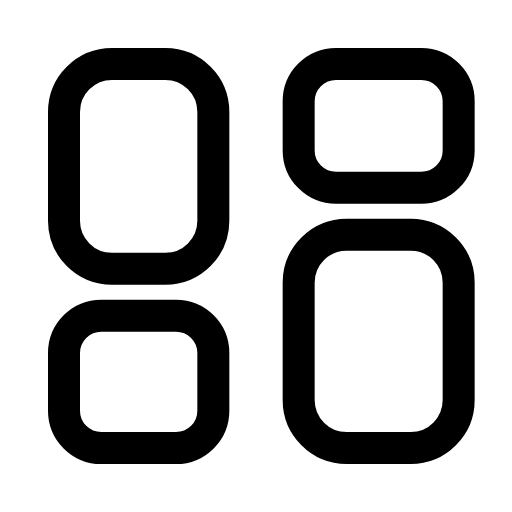
t = 0.00 s
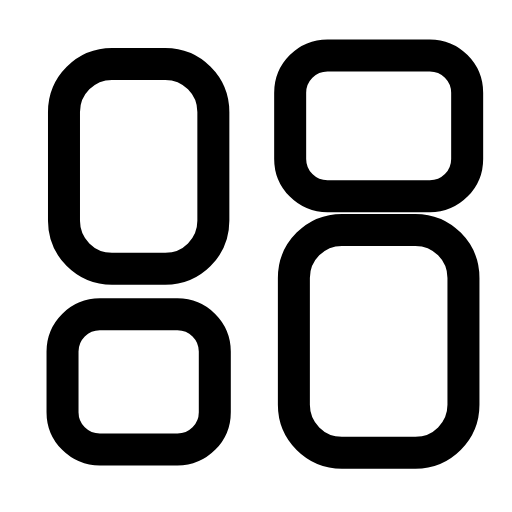
t = 0.30 s
t = 0.60 s: frame unchanged from t = 0.00 s, image omitted
t = 0.90 s: frame unchanged from t = 0.00 s, image omitted
t = 1.20 s: frame unchanged from t = 0.00 s, image omitted
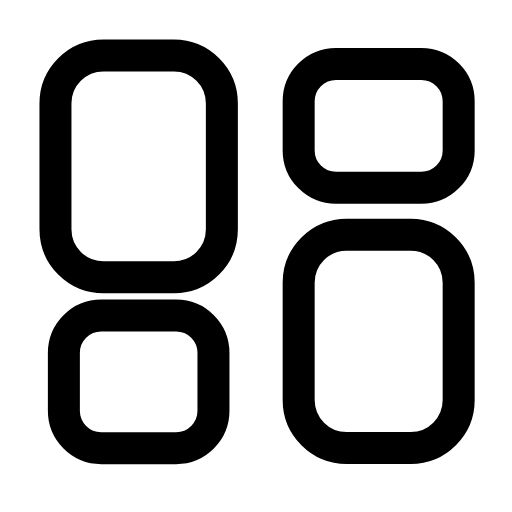
t = 1.50 s

The animated SVG that drew these frames (rendered in a browser with its animation timeline set to each time). Animation: 16 SMIL elements (animate=16); one cycle of 1.80 s, repeats indefinitely.

<svg xmlns="http://www.w3.org/2000/svg" width="24" height="24" viewBox="0 0 24 24" fill="none"><rect stroke="currentColor" stroke-width="1.5" stroke-linecap="round" stroke-linejoin="round" fill="none" x="3" y="3" width="7" height="9.6" rx="2.25"><animate attributeName="x" values="3;3;2.6;3;3;3;3;2.6;3;3;3" keyTimes="0;0.0225;0.099;0.189;0.45;0.6;0.774;0.834;0.885;0.9;1" dur="1.8s" repeatCount="indefinite" calcMode="spline" keySplines="0.16 1 0.3 1;0.16 1 0.3 1;0.16 1 0.3 1;0.16 1 0.3 1;0.16 1 0.3 1;0.16 1 0.3 1;0.16 1 0.3 1;0.16 1 0.3 1;0.16 1 0.3 1;0.16 1 0.3 1"/><animate attributeName="y" values="3;3;2.6;3;3;3;3;2.6;3;3;3" keyTimes="0;0.0225;0.099;0.189;0.45;0.6;0.774;0.834;0.885;0.9;1" dur="1.8s" repeatCount="indefinite" calcMode="spline" keySplines="0.16 1 0.3 1;0.16 1 0.3 1;0.16 1 0.3 1;0.16 1 0.3 1;0.16 1 0.3 1;0.16 1 0.3 1;0.16 1 0.3 1;0.16 1 0.3 1;0.16 1 0.3 1;0.16 1 0.3 1"/><animate attributeName="width" values="7;7;7.8;7;7;7;7;7.8;7;7;7" keyTimes="0;0.0225;0.099;0.189;0.45;0.6;0.774;0.834;0.885;0.9;1" dur="1.8s" repeatCount="indefinite" calcMode="spline" keySplines="0.16 1 0.3 1;0.16 1 0.3 1;0.16 1 0.3 1;0.16 1 0.3 1;0.16 1 0.3 1;0.16 1 0.3 1;0.16 1 0.3 1;0.16 1 0.3 1;0.16 1 0.3 1;0.16 1 0.3 1"/><animate attributeName="height" values="9.6;9.6;10.4;9.6;9.6;9.6;9.6;10.4;9.6;9.6;9.6" keyTimes="0;0.0225;0.099;0.189;0.45;0.6;0.774;0.834;0.885;0.9;1" dur="1.8s" repeatCount="indefinite" calcMode="spline" keySplines="0.16 1 0.3 1;0.16 1 0.3 1;0.16 1 0.3 1;0.16 1 0.3 1;0.16 1 0.3 1;0.16 1 0.3 1;0.16 1 0.3 1;0.16 1 0.3 1;0.16 1 0.3 1;0.16 1 0.3 1"/></rect><rect stroke="currentColor" stroke-width="1.5" stroke-linecap="round" stroke-linejoin="round" fill="none" x="3" y="14.8" width="7" height="6.2" rx="1.75"><animate attributeName="x" values="3;3;2.6;3;3;3;3;2.6;3;3;3" keyTimes="0;0.0675;0.144;0.234;0.45;0.6;0.744;0.804;0.855;0.9;1" dur="1.8s" repeatCount="indefinite" calcMode="spline" keySplines="0.16 1 0.3 1;0.16 1 0.3 1;0.16 1 0.3 1;0.16 1 0.3 1;0.16 1 0.3 1;0.16 1 0.3 1;0.16 1 0.3 1;0.16 1 0.3 1;0.16 1 0.3 1;0.16 1 0.3 1"/><animate attributeName="y" values="14.8;14.8;14.4;14.8;14.8;14.8;14.8;14.4;14.8;14.8;14.8" keyTimes="0;0.0675;0.144;0.234;0.45;0.6;0.744;0.804;0.855;0.9;1" dur="1.8s" repeatCount="indefinite" calcMode="spline" keySplines="0.16 1 0.3 1;0.16 1 0.3 1;0.16 1 0.3 1;0.16 1 0.3 1;0.16 1 0.3 1;0.16 1 0.3 1;0.16 1 0.3 1;0.16 1 0.3 1;0.16 1 0.3 1;0.16 1 0.3 1"/><animate attributeName="width" values="7;7;7.8;7;7;7;7;7.8;7;7;7" keyTimes="0;0.0675;0.144;0.234;0.45;0.6;0.744;0.804;0.855;0.9;1" dur="1.8s" repeatCount="indefinite" calcMode="spline" keySplines="0.16 1 0.3 1;0.16 1 0.3 1;0.16 1 0.3 1;0.16 1 0.3 1;0.16 1 0.3 1;0.16 1 0.3 1;0.16 1 0.3 1;0.16 1 0.3 1;0.16 1 0.3 1;0.16 1 0.3 1"/><animate attributeName="height" values="6.2;6.2;7;6.2;6.2;6.2;6.2;7;6.2;6.2;6.2" keyTimes="0;0.0675;0.144;0.234;0.45;0.6;0.744;0.804;0.855;0.9;1" dur="1.8s" repeatCount="indefinite" calcMode="spline" keySplines="0.16 1 0.3 1;0.16 1 0.3 1;0.16 1 0.3 1;0.16 1 0.3 1;0.16 1 0.3 1;0.16 1 0.3 1;0.16 1 0.3 1;0.16 1 0.3 1;0.16 1 0.3 1;0.16 1 0.3 1"/></rect><rect stroke="currentColor" stroke-width="1.5" stroke-linecap="round" stroke-linejoin="round" fill="none" x="14" y="3" width="7.5" height="5.8" rx="1.75"><animate attributeName="x" values="14;14;13.6;14;14;14;14;13.6;14;14;14" keyTimes="0;0.1125;0.189;0.279;0.45;0.6;0.714;0.774;0.825;0.9;1" dur="1.8s" repeatCount="indefinite" calcMode="spline" keySplines="0.16 1 0.3 1;0.16 1 0.3 1;0.16 1 0.3 1;0.16 1 0.3 1;0.16 1 0.3 1;0.16 1 0.3 1;0.16 1 0.3 1;0.16 1 0.3 1;0.16 1 0.3 1;0.16 1 0.3 1"/><animate attributeName="y" values="3;3;2.6;3;3;3;3;2.6;3;3;3" keyTimes="0;0.1125;0.189;0.279;0.45;0.6;0.714;0.774;0.825;0.9;1" dur="1.8s" repeatCount="indefinite" calcMode="spline" keySplines="0.16 1 0.3 1;0.16 1 0.3 1;0.16 1 0.3 1;0.16 1 0.3 1;0.16 1 0.3 1;0.16 1 0.3 1;0.16 1 0.3 1;0.16 1 0.3 1;0.16 1 0.3 1;0.16 1 0.3 1"/><animate attributeName="width" values="7.5;7.5;8.3;7.5;7.5;7.5;7.5;8.3;7.5;7.5;7.5" keyTimes="0;0.1125;0.189;0.279;0.45;0.6;0.714;0.774;0.825;0.9;1" dur="1.8s" repeatCount="indefinite" calcMode="spline" keySplines="0.16 1 0.3 1;0.16 1 0.3 1;0.16 1 0.3 1;0.16 1 0.3 1;0.16 1 0.3 1;0.16 1 0.3 1;0.16 1 0.3 1;0.16 1 0.3 1;0.16 1 0.3 1;0.16 1 0.3 1"/><animate attributeName="height" values="5.8;5.8;6.6;5.8;5.8;5.8;5.8;6.6;5.8;5.8;5.8" keyTimes="0;0.1125;0.189;0.279;0.45;0.6;0.714;0.774;0.825;0.9;1" dur="1.8s" repeatCount="indefinite" calcMode="spline" keySplines="0.16 1 0.3 1;0.16 1 0.3 1;0.16 1 0.3 1;0.16 1 0.3 1;0.16 1 0.3 1;0.16 1 0.3 1;0.16 1 0.3 1;0.16 1 0.3 1;0.16 1 0.3 1;0.16 1 0.3 1"/></rect><rect stroke="currentColor" stroke-width="1.5" stroke-linecap="round" stroke-linejoin="round" fill="none" x="14" y="11" width="7.5" height="10" rx="2.25"><animate attributeName="x" values="14;14;13.6;14;14;14;14;13.6;14;14;14" keyTimes="0;0.1575;0.234;0.324;0.45;0.6;0.684;0.744;0.795;0.9;1" dur="1.8s" repeatCount="indefinite" calcMode="spline" keySplines="0.16 1 0.3 1;0.16 1 0.3 1;0.16 1 0.3 1;0.16 1 0.3 1;0.16 1 0.3 1;0.16 1 0.3 1;0.16 1 0.3 1;0.16 1 0.3 1;0.16 1 0.3 1;0.16 1 0.3 1"/><animate attributeName="y" values="11;11;10.6;11;11;11;11;10.6;11;11;11" keyTimes="0;0.1575;0.234;0.324;0.45;0.6;0.684;0.744;0.795;0.9;1" dur="1.8s" repeatCount="indefinite" calcMode="spline" keySplines="0.16 1 0.3 1;0.16 1 0.3 1;0.16 1 0.3 1;0.16 1 0.3 1;0.16 1 0.3 1;0.16 1 0.3 1;0.16 1 0.3 1;0.16 1 0.3 1;0.16 1 0.3 1;0.16 1 0.3 1"/><animate attributeName="width" values="7.5;7.5;8.3;7.5;7.5;7.5;7.5;8.3;7.5;7.5;7.5" keyTimes="0;0.1575;0.234;0.324;0.45;0.6;0.684;0.744;0.795;0.9;1" dur="1.8s" repeatCount="indefinite" calcMode="spline" keySplines="0.16 1 0.3 1;0.16 1 0.3 1;0.16 1 0.3 1;0.16 1 0.3 1;0.16 1 0.3 1;0.16 1 0.3 1;0.16 1 0.3 1;0.16 1 0.3 1;0.16 1 0.3 1;0.16 1 0.3 1"/><animate attributeName="height" values="10;10;10.8;10;10;10;10;10.8;10;10;10" keyTimes="0;0.1575;0.234;0.324;0.45;0.6;0.684;0.744;0.795;0.9;1" dur="1.8s" repeatCount="indefinite" calcMode="spline" keySplines="0.16 1 0.3 1;0.16 1 0.3 1;0.16 1 0.3 1;0.16 1 0.3 1;0.16 1 0.3 1;0.16 1 0.3 1;0.16 1 0.3 1;0.16 1 0.3 1;0.16 1 0.3 1;0.16 1 0.3 1"/></rect></svg>
